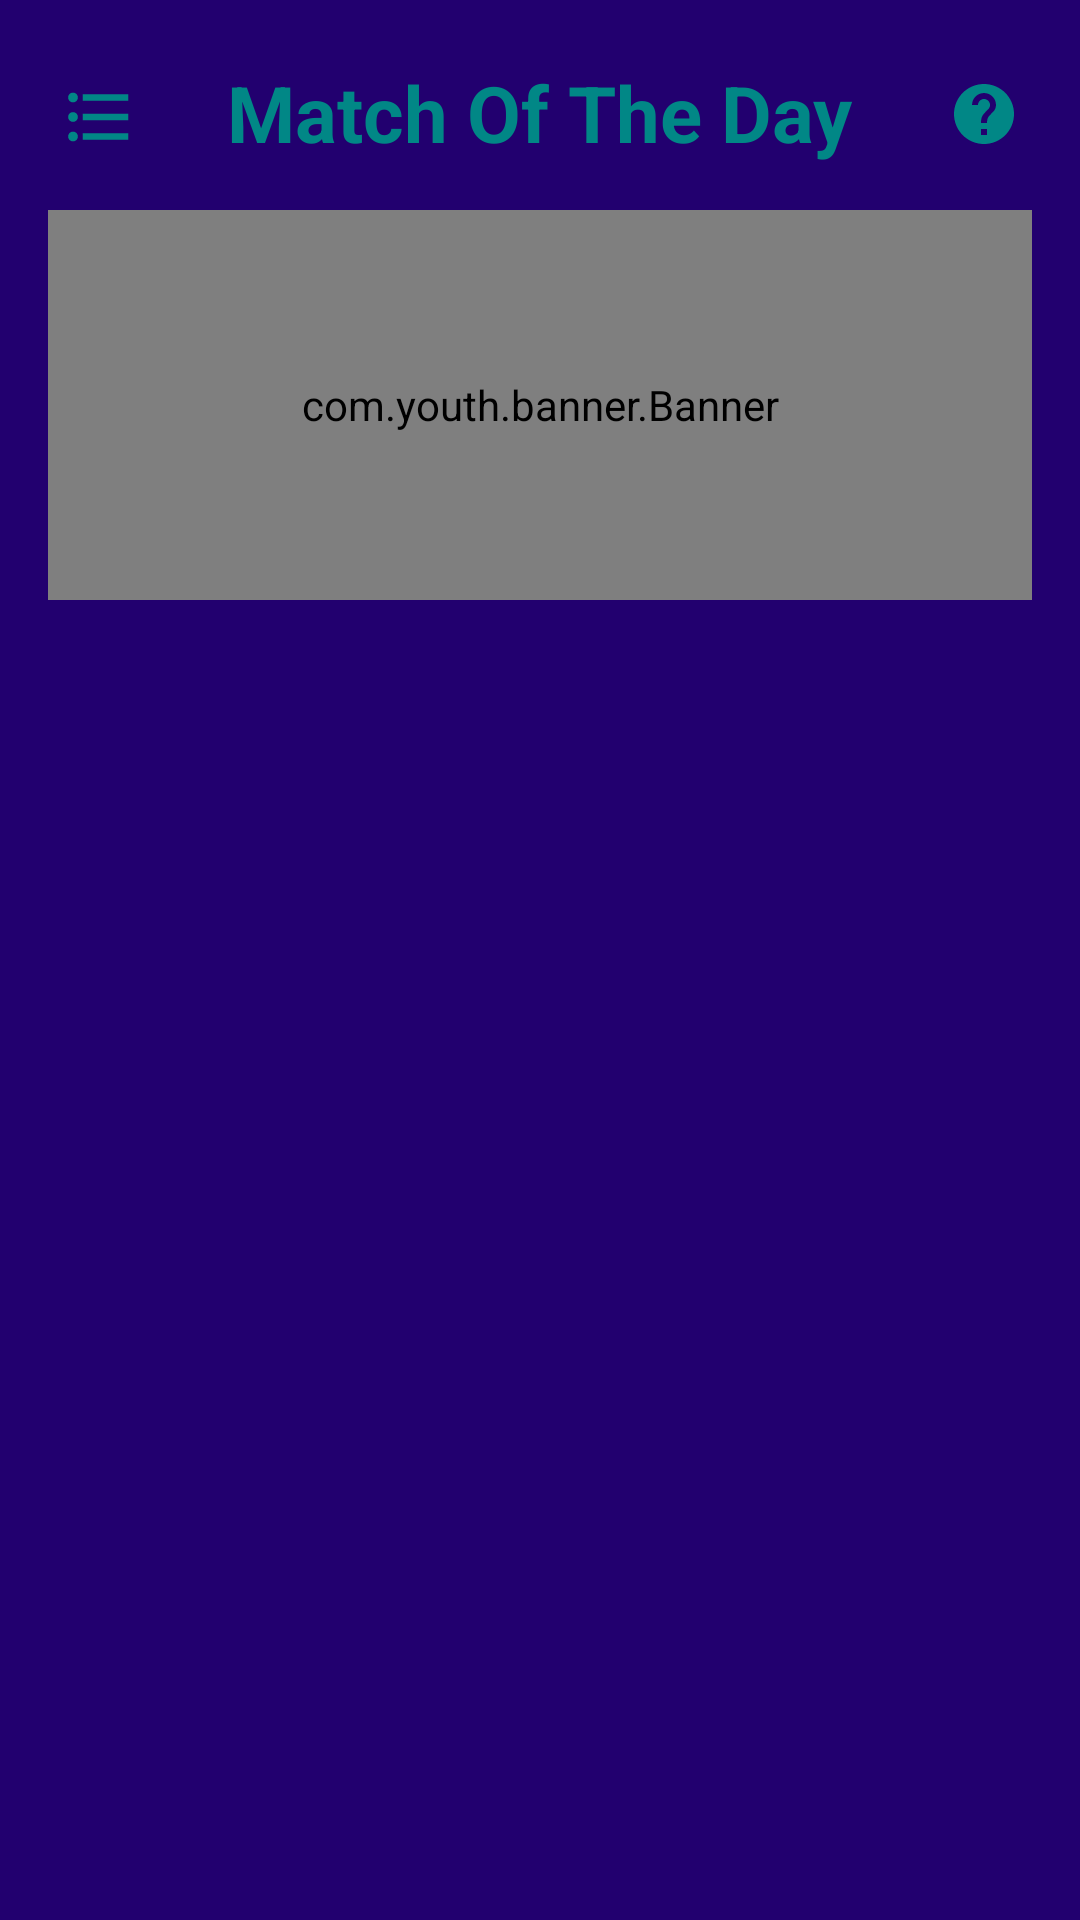

Layout XML and referenced resources for this Android screen:
<!-- AndroidManifest.xml: application theme Theme.SoccerMatchHighlights -->
<!-- res/layout/activity_main.xml -->
<?xml version="1.0" encoding="utf-8"?>
<androidx.constraintlayout.widget.ConstraintLayout xmlns:android="http://schemas.android.com/apk/res/android"
    xmlns:app="http://schemas.android.com/apk/res-auto"
    xmlns:tools="http://schemas.android.com/tools"
    android:layout_width="match_parent"
    android:layout_height="match_parent"
    android:background="@color/purple_700"
    android:paddingStart="@dimen/size10"
    android:paddingTop="@dimen/size20"
    android:paddingEnd="@dimen/size10"
    tools:context=".MainActivity">

    <TextView
        android:id="@+id/tv_title"
        android:layout_width="wrap_content"
        android:layout_height="wrap_content"
        android:text="@string/app_name_abridge"
        android:textColor="@color/teal_700"
        android:textSize="@dimen/sp_26"
        android:textStyle="bold"
        app:layout_constraintLeft_toLeftOf="parent"
        app:layout_constraintRight_toRightOf="parent"
        app:layout_constraintTop_toTopOf="parent" />

    <ImageView
        android:id="@+id/img_favourite_list"
        android:layout_width="@dimen/size26"
        android:layout_height="@dimen/size26"
        android:layout_marginLeft="@dimen/size10"
        android:layout_marginTop="@dimen/size6"
        android:scaleType="fitXY"
        android:src="@drawable/ic_list"
        app:layout_constraintLeft_toLeftOf="parent"
        app:layout_constraintTop_toTopOf="parent"/>


    <ImageView
        android:id="@+id/img_help"
        android:layout_width="@dimen/size24"
        android:layout_height="@dimen/size24"
        android:layout_marginRight="@dimen/size10"
        android:layout_marginTop="@dimen/size6"
        android:scaleType="fitXY"
        android:src="@drawable/ic_help"
        app:layout_constraintRight_toRightOf="parent"
        app:layout_constraintTop_toTopOf="parent" />

    <com.youth.banner.Banner
        android:id="@+id/banner"
        android:layout_width="match_parent"
        android:layout_height="@dimen/size130"
        android:layout_marginLeft="@dimen/size6"
        android:layout_marginTop="@dimen/size15"
        android:layout_marginRight="@dimen/size6"
        app:banner_radius="@dimen/size6"
        app:layout_constraintTop_toBottomOf="@id/tv_title" />

    <androidx.recyclerview.widget.RecyclerView
        android:id="@+id/recycler_view"
        android:layout_width="match_parent"
        android:layout_height="0dp"
        android:layout_marginTop="@dimen/size15"
        app:layout_constraintBottom_toBottomOf="parent"
        app:layout_constraintTop_toBottomOf="@id/banner" />

</androidx.constraintlayout.widget.ConstraintLayout>
<!-- resources referenced by this layout -->
<resources>
  <color name="purple_700">#22006F</color>
  <color name="teal_700">#FF018786</color>
  <dimen name="size10">10dp</dimen>
  <dimen name="size130">130dp</dimen>
  <dimen name="size15">15dp</dimen>
  <dimen name="size20">20dp</dimen>
  <dimen name="size24">24dp</dimen>
  <dimen name="size26">26dp</dimen>
  <dimen name="size6">6dp</dimen>
  <dimen name="sp_26">26sp</dimen>
  <!-- drawable ic_help (drawable) -->
  <vector xmlns:android="http://schemas.android.com/apk/res/android"
      android:width="24dp"
      android:height="24dp"
      android:tint="@color/teal_700"
      android:viewportWidth="24"
      android:viewportHeight="24">
      <path
          android:fillColor="@android:color/white"
          android:pathData="M12,2C6.48,2 2,6.48 2,12s4.48,10 10,10 10,-4.48 10,-10S17.52,2 12,2zM13,19h-2v-2h2v2zM15.07,11.25l-0.9,0.92C13.45,12.9 13,13.5 13,15h-2v-0.5c0,-1.1 0.45,-2.1 1.17,-2.83l1.24,-1.26c0.37,-0.36 0.59,-0.86 0.59,-1.41 0,-1.1 -0.9,-2 -2,-2s-2,0.9 -2,2L8,9c0,-2.21 1.79,-4 4,-4s4,1.79 4,4c0,0.88 -0.36,1.68 -0.93,2.25z" />
  </vector>
  
  <!-- drawable ic_list (drawable) -->
  <vector xmlns:android="http://schemas.android.com/apk/res/android"
      android:width="24dp"
      android:height="24dp"
      android:tint="@color/teal_700"
      android:viewportWidth="24"
      android:viewportHeight="24">
      <path
          android:fillColor="@android:color/white"
          android:pathData="M4,10.5c-0.83,0 -1.5,0.67 -1.5,1.5s0.67,1.5 1.5,1.5 1.5,-0.67 1.5,-1.5 -0.67,-1.5 -1.5,-1.5zM4,4.5c-0.83,0 -1.5,0.67 -1.5,1.5S3.17,7.5 4,7.5 5.5,6.83 5.5,6 4.83,4.5 4,4.5zM4,16.5c-0.83,0 -1.5,0.68 -1.5,1.5s0.68,1.5 1.5,1.5 1.5,-0.68 1.5,-1.5 -0.67,-1.5 -1.5,-1.5zM7,19h14v-2L7,17v2zM7,13h14v-2L7,11v2zM7,5v2h14L21,5L7,5z" />
  </vector>
  <string name="app_name_abridge">Match Of The Day</string>
  <style name="Theme.SoccerMatchHighlights" parent="Theme.MaterialComponents.DayNight.NoActionBar.Bridge">
          
          <item name="colorPrimary">@color/purple_500</item>
          <item name="colorPrimaryVariant">#CCCCCC</item>
          <item name="colorOnPrimary">@color/white</item>
          
          <item name="colorSecondary">@color/teal_200</item>
          <item name="colorSecondaryVariant">@color/teal_700</item>
          <item name="colorOnSecondary">@color/black</item>
          
          <item name="android:statusBarColor">?attr/colorPrimaryVariant</item>
          
      </style>
  <color name="purple_500">#FF6200EE</color>
  <color name="white">#FFFFFFFF</color>
  <color name="teal_200">#FF03DAC5</color>
  <color name="black">#FF000000</color>
</resources>
